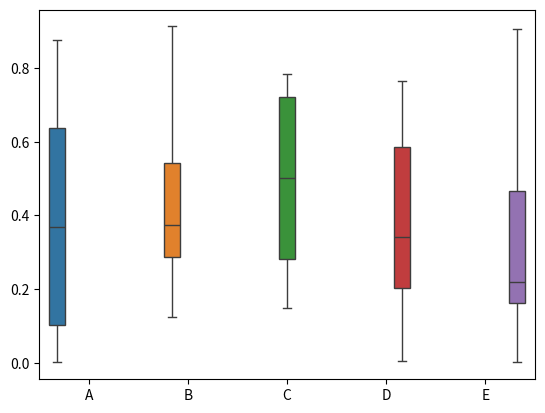

Reproduce this figure in Python.
import pandas as pd
import numpy as np
import matplotlib.pyplot as plt
import seaborn
df = pd.DataFrame(np.random.rand(10, 5), columns=['A', 'B', 'C', 'D', 'E'])
seaborn.boxplot(x=None, y=None, hue=None, data=df, order=None, hue_order=None, orient=None, color=None, palette=None, saturation=0.75, width=0.8, dodge=True, fliersize=5, linewidth=None, whis=1.5, notch=False, ax=None)
#df.show()
